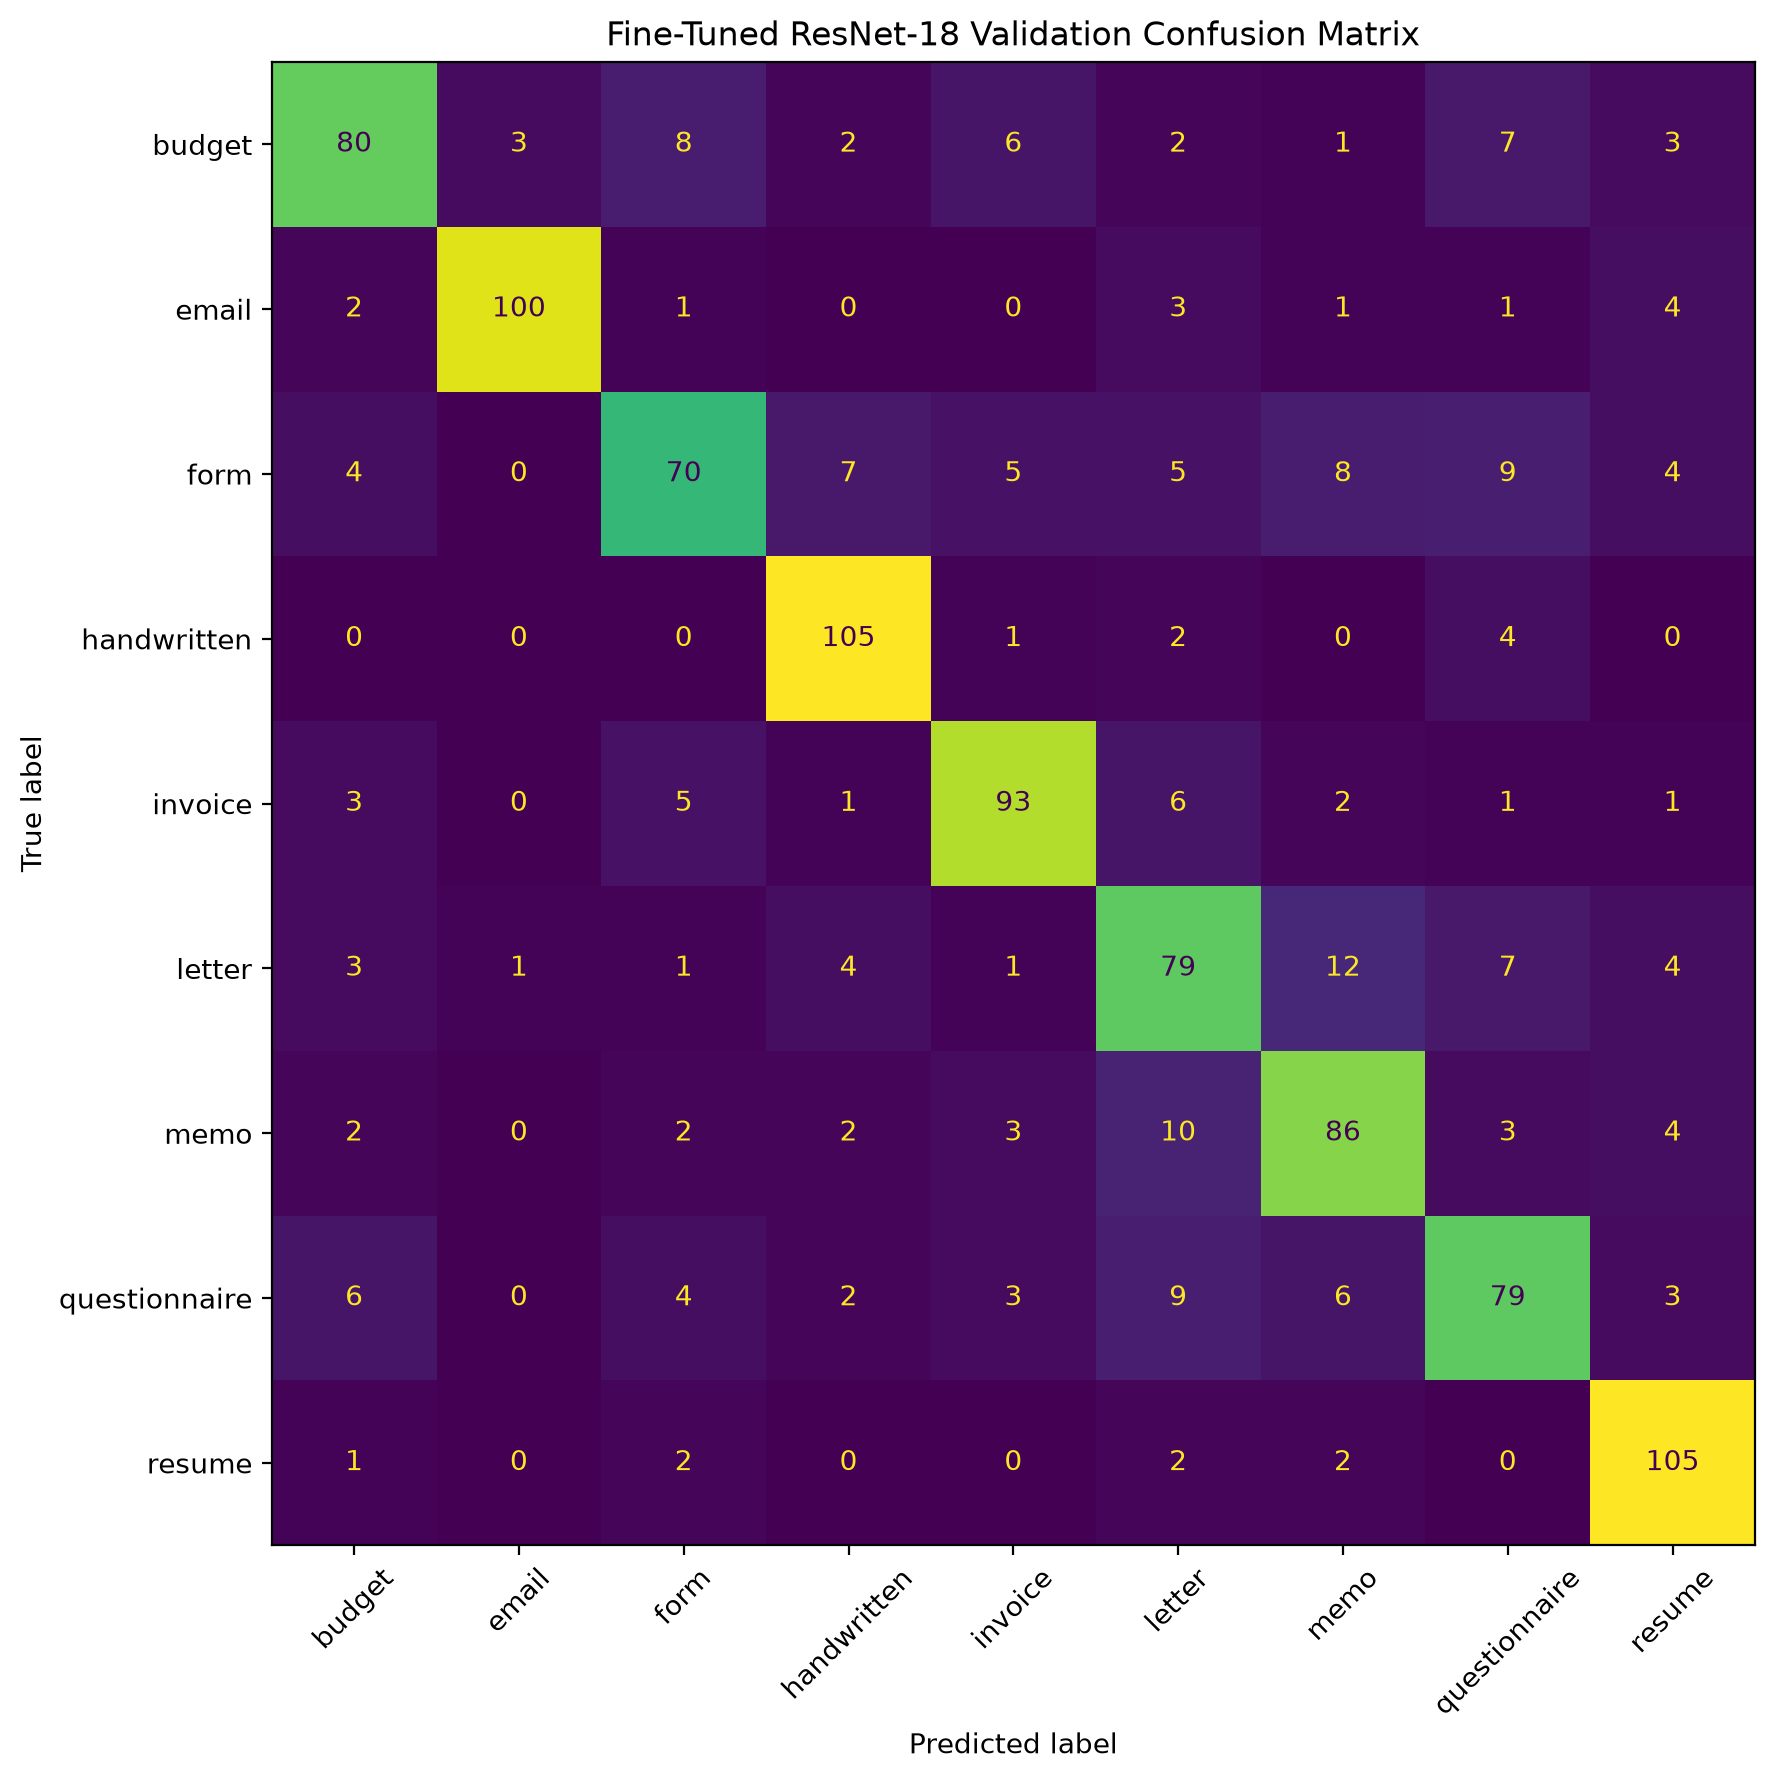

Data behind this chart, as committed beside it:
, budget, email, form, handwritten, invoice, letter, memo, questionnaire, resume
budget, 80, 3, 8, 2, 6, 2, 1, 7, 3
email, 2, 100, 1, 0, 0, 3, 1, 1, 4
form, 4, 0, 70, 7, 5, 5, 8, 9, 4
handwritten, 0, 0, 0, 105, 1, 2, 0, 4, 0
invoice, 3, 0, 5, 1, 93, 6, 2, 1, 1
letter, 3, 1, 1, 4, 1, 79, 12, 7, 4
memo, 2, 0, 2, 2, 3, 10, 86, 3, 4
questionnaire, 6, 0, 4, 2, 3, 9, 6, 79, 3
resume, 1, 0, 2, 0, 0, 2, 2, 0, 105
